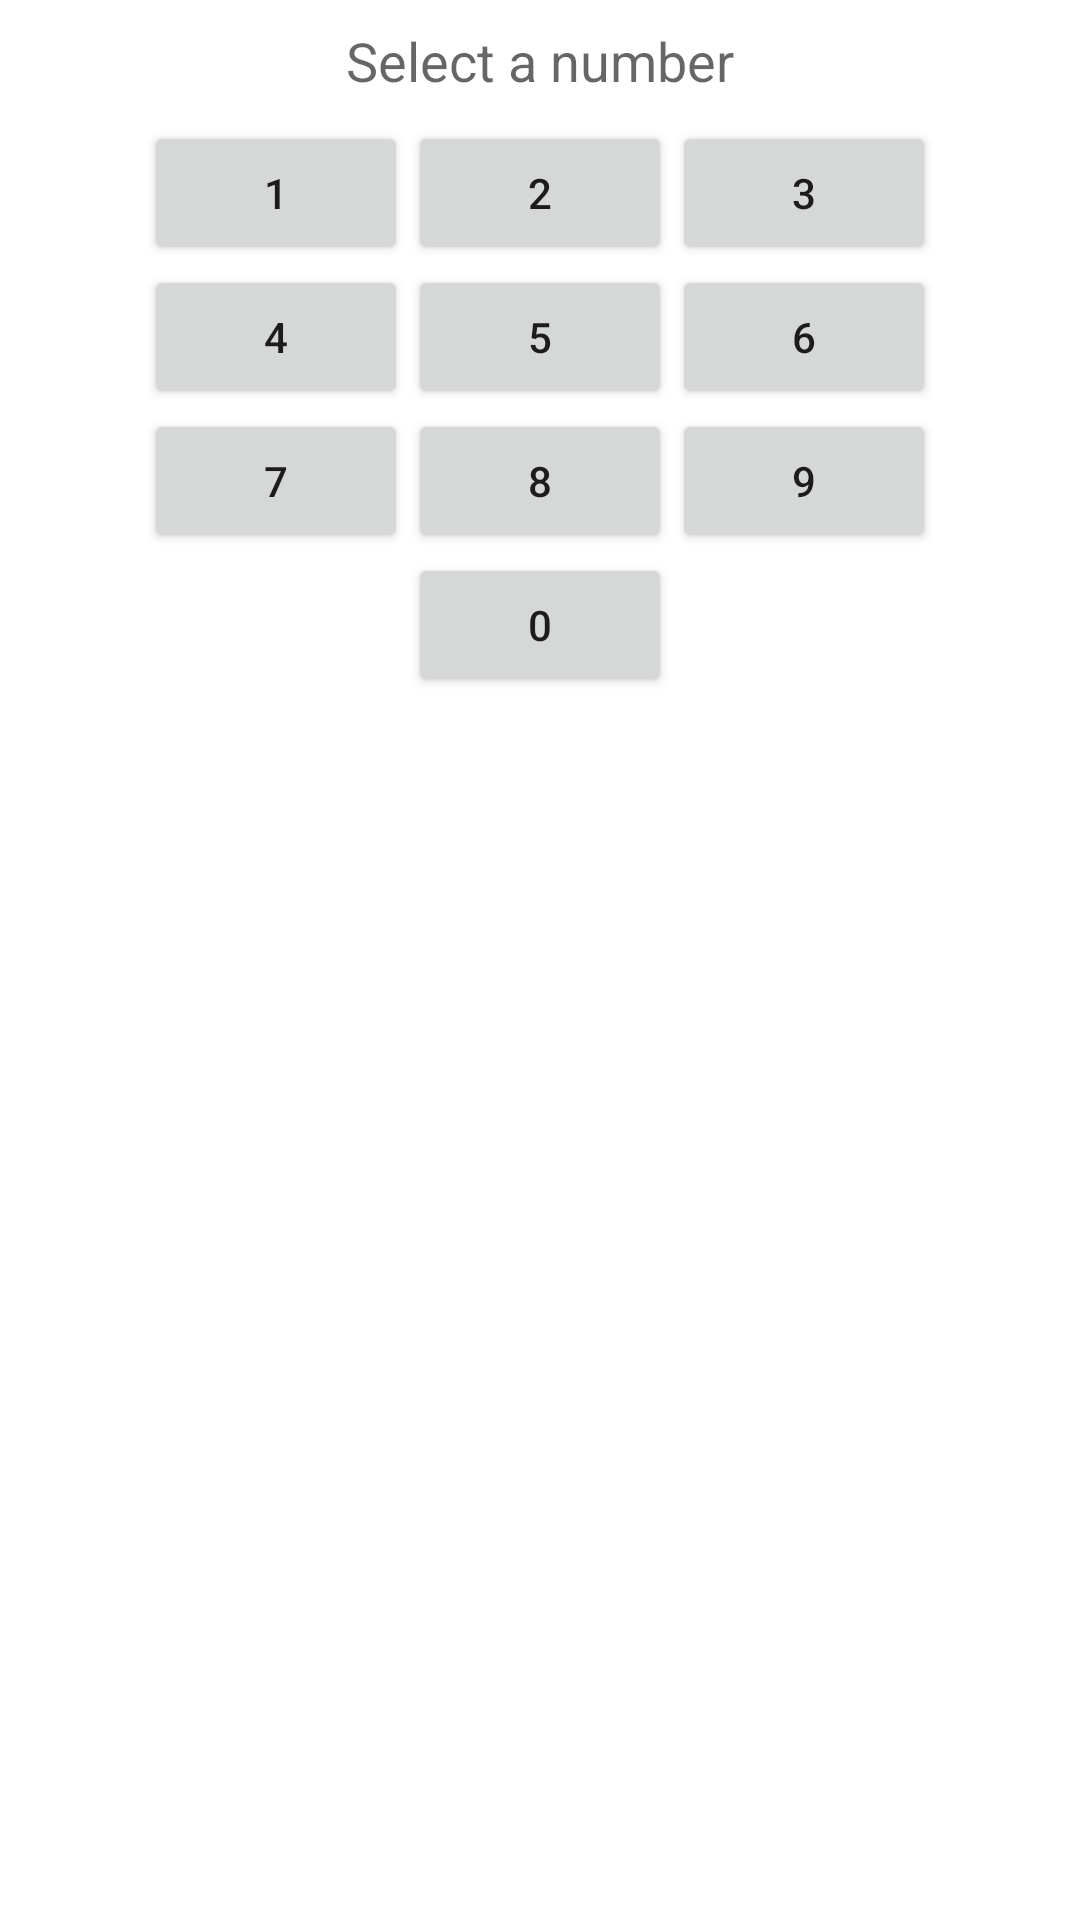

The Android layout XML behind this screen, and the referenced resources:
<!-- AndroidManifest.xml: application theme AppTheme -->
<!-- res/layout/popup_select_number.xml -->
<?xml version="1.0" encoding="utf-8"?>
<LinearLayout xmlns:android="http://schemas.android.com/apk/res/android"
    android:layout_width="wrap_content"
    android:layout_height="wrap_content"
    android:orientation="vertical"
    android:gravity="center_horizontal" >

    <TextView
        android:id="@+id/select_header"
        android:layout_width="wrap_content"
        android:layout_height="wrap_content"
        android:padding="8dp"
        android:text="@string/select_prompt"
        android:textAppearance="?android:attr/textAppearanceMedium" />

    <RelativeLayout
        android:layout_width="wrap_content"
        android:layout_height="wrap_content"
        android:paddingBottom="8dp" >

        <Button
            android:id="@+id/button1"
            android:layout_width="wrap_content"
            android:layout_height="wrap_content"
            android:layout_alignParentLeft="true"
            android:layout_alignParentTop="true"
            android:text="1"
            style="@style/NumberButton" />

        <Button
            android:id="@+id/button2"
            android:layout_width="wrap_content"
            android:layout_height="wrap_content"
            android:layout_alignParentTop="true"
            android:layout_toRightOf="@+id/button1"
            android:text="2"
            style="@style/NumberButton" />
        
        <Button
            android:id="@+id/button3"
            android:layout_width="wrap_content"
            android:layout_height="wrap_content"
            android:layout_alignParentTop="true"
            android:layout_toRightOf="@+id/button2"
            android:text="3"
            style="@style/NumberButton" />
        
        <Button
            android:id="@+id/button4"
            android:layout_width="wrap_content"
            android:layout_height="wrap_content"
            android:layout_alignParentLeft="true"
            android:layout_below="@+id/button1"
            android:text="4"
            style="@style/NumberButton" />

        <Button
            android:id="@+id/button5"
            android:layout_width="wrap_content"
            android:layout_height="wrap_content"
            android:layout_alignTop="@+id/button4"
            android:layout_toRightOf="@+id/button4"
            android:text="5"
            style="@style/NumberButton" />
        
        <Button
            android:id="@+id/button6"
            android:layout_width="wrap_content"
            android:layout_height="wrap_content"
            android:layout_alignTop="@+id/button5"
            android:layout_toRightOf="@+id/button5"
            android:text="6"
            style="@style/NumberButton" />
        
        <Button
            android:id="@+id/button7"
            android:layout_width="wrap_content"
            android:layout_height="wrap_content"
            android:layout_alignParentLeft="true"
            android:layout_below="@+id/button4"
            android:text="7"
            style="@style/NumberButton" />

        <Button
            android:id="@+id/button8"
            android:layout_width="wrap_content"
            android:layout_height="wrap_content"
            android:layout_alignTop="@+id/button7"
            android:layout_toRightOf="@+id/button7"
            android:text="8"
            style="@style/NumberButton" />
        
        <Button
            android:id="@+id/button9"
            android:layout_width="wrap_content"
            android:layout_height="wrap_content"
            android:layout_alignTop="@+id/button8"
            android:layout_toRightOf="@+id/button8"
            android:text="9"
            style="@style/NumberButton" />
        
        <Button
            android:id="@+id/button0"
            android:layout_width="wrap_content"
            android:layout_height="wrap_content"
            android:layout_alignLeft="@+id/button8"
            android:layout_below="@+id/button8"
            android:text="0"
            style="@style/NumberButton" />
        
    </RelativeLayout>

</LinearLayout>
<!-- resources referenced by this layout -->
<resources>
  <string name="select_prompt">Select a number</string>
</resources>
